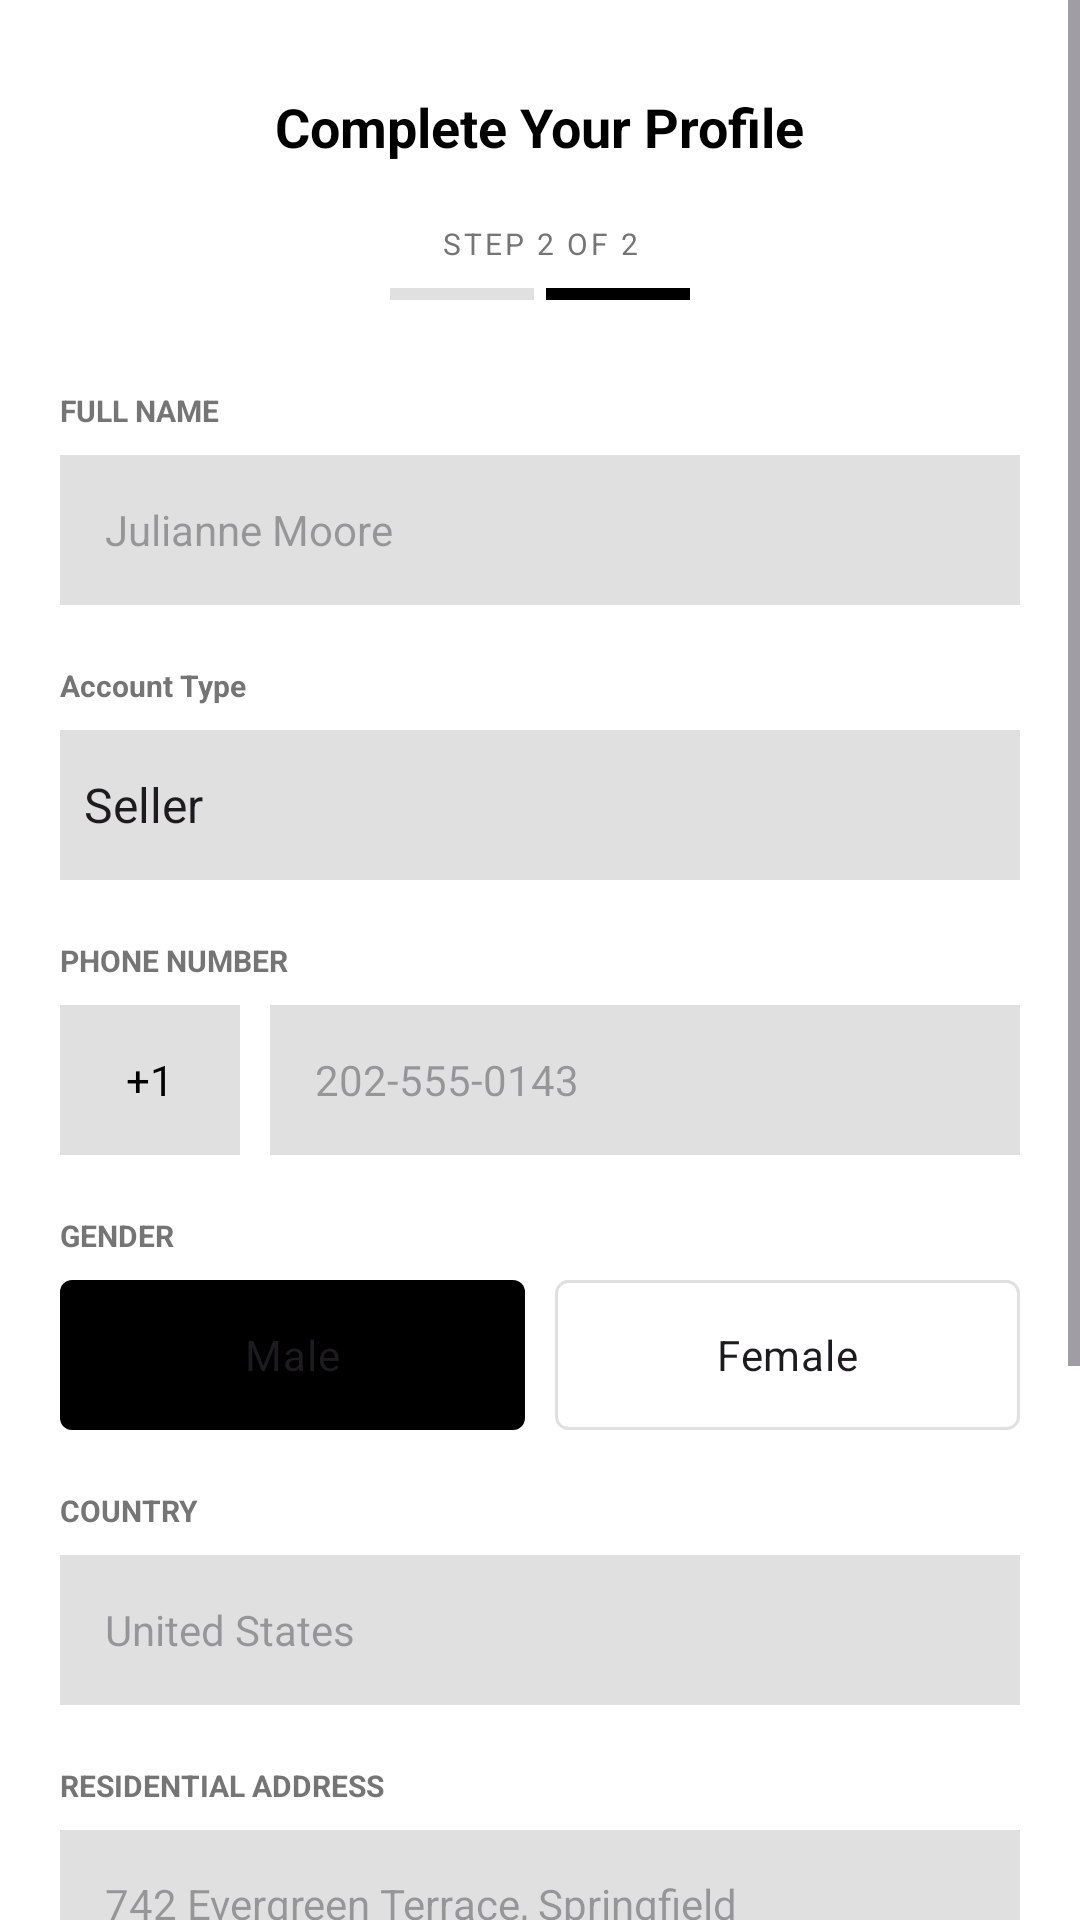

Layout XML and referenced resources for this Android screen:
<!-- AndroidManifest.xml: application theme Theme.Assignment3 -->
<!-- res/layout/activity_complete_profile.xml -->
<?xml version="1.0" encoding="utf-8"?>
<ScrollView xmlns:android="http://schemas.android.com/apk/res/android"
    xmlns:app="http://schemas.android.com/apk/res-auto"
    android:layout_width="match_parent"
    android:layout_height="match_parent"
    android:background="@color/white">

    <LinearLayout
        android:layout_width="match_parent"
        android:layout_height="wrap_content"
        android:orientation="vertical"
        android:padding="20dp">

        <TextView
            android:layout_width="wrap_content"
            android:layout_height="wrap_content"
            android:text="@string/complete_your_profile"
            android:layout_gravity="center_horizontal"
            android:textSize="18sp"
            android:textStyle="bold"
            android:textColor="@color/black"
            android:layout_marginTop="10dp"/>

        <TextView
            android:layout_width="wrap_content"
            android:layout_height="wrap_content"
            android:text="@string/step_2_of_2"
            android:layout_gravity="center_horizontal"
            android:textSize="10sp"
            android:layout_marginTop="20dp"
            android:textColor="@color/text_grey"
            android:letterSpacing="0.1"/>

        <LinearLayout
            android:layout_width="100dp"
            android:layout_height="4dp"
            android:orientation="horizontal"
            android:layout_gravity="center_horizontal"
            android:layout_marginTop="8dp"
            android:layout_marginBottom="30dp">
            <View
                android:layout_width="0dp"
                android:layout_height="match_parent"
                android:layout_weight="1"
                android:background="@color/gray_light"
                android:layout_marginEnd="4dp"/>
            <View
                android:layout_width="0dp"
                android:layout_height="match_parent"
                android:layout_weight="1"
                android:background="@color/black"/>
        </LinearLayout>

        <TextView
            android:layout_width="wrap_content"
            android:layout_height="wrap_content"
            android:text="@string/full_name"
            android:textSize="10sp"
            android:textStyle="bold"
            android:textColor="@color/text_grey"
            android:layout_marginBottom="8dp"/>

        <EditText
            android:id="@+id/etFullName"
            android:layout_width="match_parent"
            android:layout_height="50dp"
            android:background="@color/gray_light"
            android:hint="@string/full_name_hint"
            android:paddingStart="15dp"
            android:paddingEnd="15dp"
            android:textSize="14sp"
            android:layout_marginBottom="20dp"
            android:inputType="textPersonName"/>

        <TextView
            android:layout_width="wrap_content"
            android:layout_height="wrap_content"
            android:text="@string/account_type"
            android:textSize="10sp"
            android:textStyle="bold"
            android:textColor="@color/text_grey"
            android:layout_marginBottom="8dp"/>

        <Spinner
            android:id="@+id/spinnerAccountType"
            android:layout_width="match_parent"
            android:layout_height="50dp"
            android:background="@color/gray_light"
            android:layout_marginBottom="20dp"
            android:entries="@array/account_types"/>

        <TextView
            android:layout_width="wrap_content"
            android:layout_height="wrap_content"
            android:text="@string/phone_number"
            android:textSize="10sp"
            android:textStyle="bold"
            android:textColor="@color/text_grey"
            android:layout_marginBottom="8dp"/>

        <LinearLayout
            android:layout_width="match_parent"
            android:layout_height="50dp"
            android:orientation="horizontal"
            android:layout_marginBottom="20dp">

            <TextView
                android:layout_width="60dp"
                android:layout_height="match_parent"
                android:background="@color/gray_light"
                android:gravity="center"
                android:text="@string/country_code"
                android:textColor="@color/black"
                android:layout_marginEnd="10dp"/>

            <EditText
                android:id="@+id/etPhoneNumber"
                android:layout_width="0dp"
                android:layout_height="match_parent"
                android:layout_weight="1"
                android:background="@color/gray_light"
                android:hint="@string/phone_number_hint"
                android:paddingStart="15dp"
                android:paddingEnd="15dp"
                android:textSize="14sp"
                android:inputType="phone"/>
        </LinearLayout>

        <TextView
            android:layout_width="wrap_content"
            android:layout_height="wrap_content"
            android:text="@string/gender"
            android:textSize="10sp"
            android:textStyle="bold"
            android:textColor="@color/text_grey"
            android:layout_marginBottom="8dp"/>

        <RadioGroup
            android:id="@+id/rgGender"
            android:layout_width="match_parent"
            android:layout_height="wrap_content"
            android:orientation="horizontal"
            android:layout_marginBottom="20dp">

            <RadioButton
                android:id="@+id/rbMale"
                android:layout_width="0dp"
                android:layout_height="50dp"
                android:layout_weight="1"
                android:background="@drawable/gender_selector"
                android:button="@null"
                android:gravity="center"
                android:text="@string/male"
                android:layout_marginEnd="10dp"
                android:checked="true"/>

            <RadioButton
                android:id="@+id/rbFemale"
                android:layout_width="0dp"
                android:layout_height="50dp"
                android:layout_weight="1"
                android:background="@drawable/gender_selector"
                android:button="@null"
                android:gravity="center"
                android:text="@string/female"/>
        </RadioGroup>

        <TextView
            android:layout_width="wrap_content"
            android:layout_height="wrap_content"
            android:text="@string/country"
            android:textSize="10sp"
            android:textStyle="bold"
            android:textColor="@color/text_grey"
            android:layout_marginBottom="8dp"/>

        <EditText
            android:id="@+id/etCountry"
            android:layout_width="match_parent"
            android:layout_height="50dp"
            android:background="@color/gray_light"
            android:hint="@string/country_hint"
            android:paddingStart="15dp"
            android:paddingEnd="15dp"
            android:textSize="14sp"
            android:layout_marginBottom="20dp"
            android:inputType="textCapWords"/>

        <TextView
            android:layout_width="wrap_content"
            android:layout_height="wrap_content"
            android:text="@string/residential_address"
            android:textSize="10sp"
            android:textStyle="bold"
            android:textColor="@color/text_grey"
            android:layout_marginBottom="8dp"/>

        <EditText
            android:id="@+id/etAddress"
            android:layout_width="match_parent"
            android:layout_height="100dp"
            android:background="@color/gray_light"
            android:hint="@string/address_hint"
            android:padding="15dp"
            android:textSize="14sp"
            android:layout_marginBottom="20dp"
            android:gravity="top"
            android:inputType="textMultiLine"/>

        <LinearLayout
            android:layout_width="match_parent"
            android:layout_height="wrap_content"
            android:orientation="horizontal"
            android:layout_marginBottom="30dp">

            <CheckBox
                android:id="@+id/cbTerms"
                android:layout_width="wrap_content"
                android:layout_height="wrap_content"
                android:layout_marginTop="-4dp"/>

            <TextView
                android:layout_width="match_parent"
                android:layout_height="wrap_content"
                android:text="@string/terms_and_conditions"
                android:textSize="10sp"
                android:textColor="@color/text_grey"
                android:lineSpacingExtra="2dp"/>
        </LinearLayout>

        <Button
            android:id="@+id/btnSaveProfile"
            android:layout_width="match_parent"
            android:layout_height="55dp"
            android:backgroundTint="@color/black"
            android:text="@string/save_profile"
            android:textColor="@color/white"
            android:textAllCaps="false"
            android:textSize="16sp"
            android:layout_marginBottom="20dp"/>

    </LinearLayout>
</ScrollView>
<!-- resources referenced by this layout -->
<resources>
  <string-array name="account_types">
          <item>Seller</item>
          <item>Buyer</item>
      </string-array>
  <color name="black">#FF000000</color>
  <color name="gray_light">#E0E0E0</color>
  <color name="text_grey">#757575</color>
  <color name="white">#FFFFFFFF</color>
  <!-- drawable gender_selector (drawable) -->
  <?xml version="1.0" encoding="utf-8"?>
  <selector xmlns:android="http://schemas.android.com/apk/res/android">
      <item android:state_checked="true">
          <shape android:shape="rectangle">
              <solid android:color="@color/black" />
              <corners android:radius="4dp" />
          </shape>
      </item>
      <item android:state_checked="false">
          <shape android:shape="rectangle">
              <solid android:color="@color/white" />
              <stroke android:width="1dp" android:color="@color/gray_light" />
              <corners android:radius="4dp" />
          </shape>
      </item>
  </selector>
  <string name="account_type">Account Type</string>
  <string name="address_hint">742 Evergreen Terrace, Springfield</string>
  <string name="complete_your_profile">Complete Your Profile</string>
  <string name="country">COUNTRY</string>
  <string name="country_code">+1</string>
  <string name="country_hint">United States</string>
  <string name="female">Female</string>
  <string name="full_name">FULL NAME</string>
  <string name="full_name_hint">Julianne Moore</string>
  <string name="gender">GENDER</string>
  <string name="male">Male</string>
  <string name="phone_number">PHONE NUMBER</string>
  <string name="phone_number_hint">202-555-0143</string>
  <string name="residential_address">RESIDENTIAL ADDRESS</string>
  <string name="save_profile">Save Profile</string>
  <string name="step_2_of_2">STEP 2 OF 2</string>
  <string name="terms_and_conditions">I agree to the Terms of Service and Privacy Policy. We use your data to personalize your curated experience.</string>
  <style name="Theme.Assignment3" parent="Base.Theme.Assignment3" />
  <style name="Base.Theme.Assignment3" parent="Theme.Material3.DayNight.NoActionBar">
          
          
      </style>
</resources>
